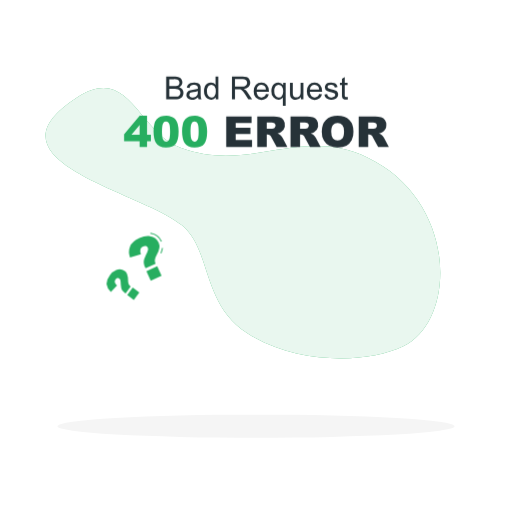
t = 0.00 s
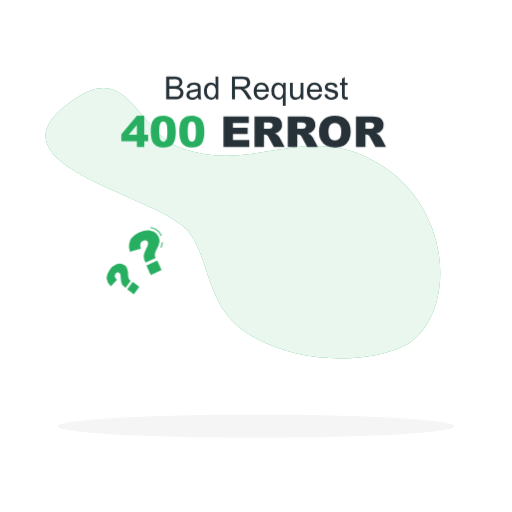
t = 1.08 s
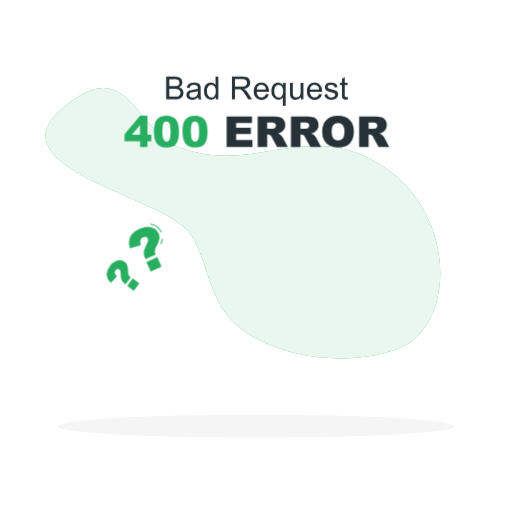
t = 2.17 s
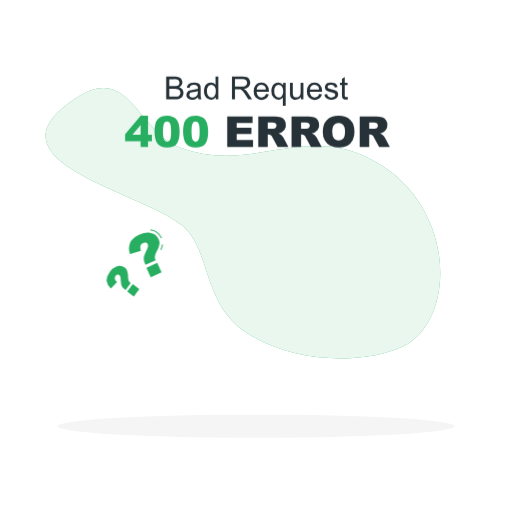
t = 3.25 s
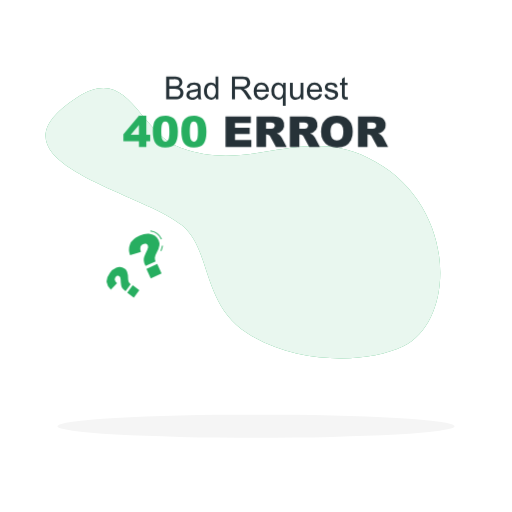
t = 4.33 s
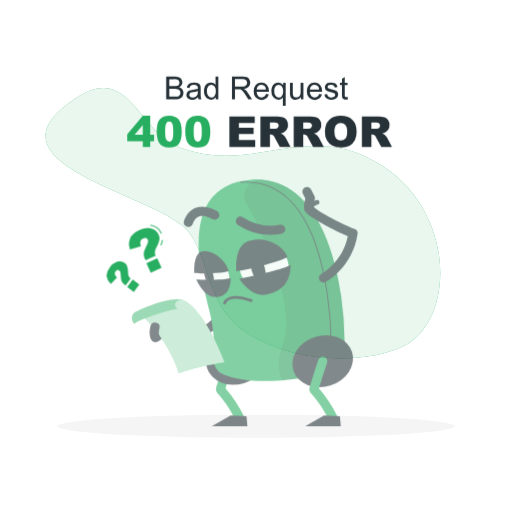
t = 5.42 s

The animated SVG that drew these frames (rendered in a browser with its animation timeline set to each time). Animation: 3 CSS @keyframes rules; one cycle of 6.50 s, repeats indefinitely.

<svg class="animated error" id="freepik_stories-400-error-bad-request" xmlns="http://www.w3.org/2000/svg" viewBox="0 0 500 500" version="1.1" xmlns:xlink="http://www.w3.org/1999/xlink" xmlns:svgjs="http://svgjs.com/svgjs">
  <style>svg#freepik_stories-400-error-bad-request:not(.animated) .animable {opacity: 0;}svg#freepik_stories-400-error-bad-request.animated #freepik--question-marks--inject-2 {animation: 1.5s Infinite  linear floating;animation-delay: 0s;}svg#freepik_stories-400-error-bad-request.animated #freepik--Character--inject-2 {animation: 1s 1 forwards cubic-bezier(.36,-0.01,.5,1.38) fadeIn;animation-delay: 5s;opacity: 0}svg#freepik_stories-400-error-bad-request.animated #freepik--error-400--inject-2 {animation: 1.5s Infinite  linear shake;animation-delay: 0s;}            @keyframes floating {                0% {                    opacity: 1;                    transform: translateY(0px);                }                50% {                    transform: translateY(-10px);                }                100% {                    opacity: 1;                    transform: translateY(0px);                }            }                    @keyframes fadeIn {                0% {                    opacity: 0;                }                100% {                    opacity: 1;                }            }                    @keyframes shake {                10%, 90% {                    transform: translate3d(-1px, 0, 0);                  }                  20%, 80% {                    transform: translate3d(2px, 0, 0);                  }                  30%, 50%, 70% {                    transform: translate3d(-4px, 0, 0);                  }                  40%, 60% {                    transform: translate3d(4px, 0, 0);                  }            }        </style><g id="freepik--background-simple--inject-2" class="animable" style="transform-origin: 237.22px 217.988px;"><path d="M74.83,95.34c-95.72,62,62.1,91.13,102.84,124.74,29.23,24.11,18.83,76.33,63.89,105.36,47.35,30.5,117,30,152.29,12.78,53.27-26,52.21-142.65-34.62-184.19-65.85-31.5-115.21,15.39-182.86-9.76C133.83,128.47,126.94,61.59,74.83,95.34Z" style="fill: rgb(39, 174, 96); transform-origin: 237.22px 217.988px;" id="el4cdfk61nmzo" class="animable"></path><g id="elirler10he2l"><path d="M74.83,95.34c-95.72,62,62.1,91.13,102.84,124.74,29.23,24.11,18.83,76.33,63.89,105.36,47.35,30.5,117,30,152.29,12.78,53.27-26,52.21-142.65-34.62-184.19-65.85-31.5-115.21,15.39-182.86-9.76C133.83,128.47,126.94,61.59,74.83,95.34Z" style="fill: rgb(255, 255, 255); opacity: 0.9; transform-origin: 237.22px 217.988px;" class="animable"></path></g></g><g id="freepik--Shadow--inject-2" class="animable" style="transform-origin: 250px 416.24px;"><ellipse id="freepik--path--inject-2" cx="250" cy="416.24" rx="193.89" ry="11.32" style="fill: rgb(245, 245, 245); transform-origin: 250px 416.24px;" class="animable"></ellipse></g><g id="freepik--question-marks--inject-2" class="animable" style="transform-origin: 131.624px 260.025px;"><path d="M157.61,247.44l-.92-.39a18,18,0,0,0,1.45-5l1,.11A18.94,18.94,0,0,1,157.61,247.44ZM157.22,236a13.33,13.33,0,0,0-10.43-7.77l.16-1a14.31,14.31,0,0,1,11.18,8.35Z" style="fill: rgb(39, 174, 96); transform-origin: 152.965px 237.335px;" id="elfyifypzqv8o" class="animable"></path><path d="M152,257.5,142.14,262l-.44-1a13.27,13.27,0,0,1-1.29-4.33,10,10,0,0,1,.39-3.64,58.94,58.94,0,0,1,3-6.86q1.32-2.67.67-4.09a3.16,3.16,0,0,0-1.85-1.83,4,4,0,0,0-2.91.37,4.56,4.56,0,0,0-2.49,2.61q-.65,1.75.4,4.94L127,251.49a15,15,0,0,1,0-10.75q2-5,9.22-8.27c3.76-1.72,7.16-2.31,10.19-1.8a10.78,10.78,0,0,1,8.57,6.35,9,9,0,0,1,.72,4.8,23,23,0,0,1-2.7,7.26,14.49,14.49,0,0,0-1.78,4.83A7.49,7.49,0,0,0,152,257.5Zm-9,7.24L153.54,260l4.23,9.29L147.23,274Z" style="fill: rgb(39, 174, 96); transform-origin: 141.887px 252.247px;" id="elby9b1opw88g" class="animable"></path><path d="M127.64,279.73l-5,6.8L122,286a10.64,10.64,0,0,1-2.53-2.47,7.67,7.67,0,0,1-1.11-2.63,42.47,42.47,0,0,1-.57-5.81c-.08-1.55-.45-2.56-1.1-3a2.46,2.46,0,0,0-2-.55,3.08,3.08,0,0,0-1.84,1.36,3.54,3.54,0,0,0-.71,2.72,6.09,6.09,0,0,0,2.15,3.22l-6,6.31a11.79,11.79,0,0,1-4.11-7.32q-.55-4.14,3.14-9.15a13.64,13.64,0,0,1,6.26-5.09,8.39,8.39,0,0,1,8.26,1.06,7,7,0,0,1,2.32,3,18.12,18.12,0,0,1,.92,6,11.36,11.36,0,0,0,.62,4A5.76,5.76,0,0,0,127.64,279.73Zm-3.37,8.36,5.36-7.28,6.42,4.73-5.36,7.28Z" style="fill: rgb(39, 174, 96); transform-origin: 120.079px 277.887px;" id="elolitpazlyja" class="animable"></path></g><g id="freepik--Character--inject-2" class="animable animator-active" style="transform-origin: 239.996px 295.775px;"><path d="M234.09,412.64a4.5,4.5,0,0,1-4-2.43c-4-7.76-9.07-16.87-18.15-26.73a4.45,4.45,0,0,1-1-4.28c3.37-11.71,8.67-27.72,8.72-27.88a4.49,4.49,0,1,1,8.52,2.82c-.05.15-4.62,13.94-7.93,25.15a126.54,126.54,0,0,1,17.82,26.8,4.5,4.5,0,0,1-4,6.55Z" style="fill: rgb(39, 174, 96); transform-origin: 224.661px 380.366px;" id="eluz1ab4wtfki" class="animable"></path><polygon points="241.56 416.24 206.77 416.24 225.21 405.78 240.66 406.38 241.56 416.24" style="fill: rgb(38, 50, 56); transform-origin: 224.165px 411.01px;" id="el2l7txmvwhy7" class="animable"></polygon><g id="elbdiujb0n1f"><ellipse cx="230.8" cy="350.34" rx="30.04" ry="24.9" style="fill: rgb(38, 50, 56); transform-origin: 230.8px 350.34px; transform: rotate(-17.36deg);" class="animable"></ellipse></g><path d="M151.65,334a4.49,4.49,0,0,1-1.72-8.63,5,5,0,0,0,3-3.77,4.48,4.48,0,0,1,3.67-4,33.55,33.55,0,0,0,3.3-.85c6.08-1.77,13.61-4,37.31,2.66,23.38-13.07,23.65-37.59,23.65-38.65a4.5,4.5,0,0,1,4.47-4.5h0a4.49,4.49,0,0,1,4.49,4.45c0,1.31-.14,32.09-30,47.5a4.45,4.45,0,0,1-3.3.32c-22.6-6.52-29-4.66-34.07-3.17l-1.38.4a13.83,13.83,0,0,1-7.64,7.89A4.51,4.51,0,0,1,151.65,334Z" style="fill: rgb(38, 50, 56); transform-origin: 188.499px 305.13px;" id="el3s52gx1c20s" class="animable"></path><path d="M204.08,301.89c-8.51-33.82-31.18-121.06,41.47-126.39,65.18-4.79,83.06,82,87.41,112a351.65,351.65,0,0,1,3.54,45.82,33.29,33.29,0,0,1-26.76,33c-35.51,7.22-69.11,8.24-91.75-.69a14.86,14.86,0,0,1-9.23-15.21C209.63,340.74,209.65,324,204.08,301.89Z" style="fill: rgb(39, 174, 96); transform-origin: 265.225px 273.671px;" id="eljd7wwd0e1z" class="animable"></path><g id="el5mo0zogchk"><path d="M333,287.52c-4.1-28.32-20.22-107-76.66-112a16.39,16.39,0,0,0-16.07,8.51c-2.52,4.88-2.44,10.79,1.33,16.64C254,220,283.67,286.67,279.19,323c-2,16.53-12.41,29.73-3.39,48.31a291.16,291.16,0,0,0,33.94-5,33.29,33.29,0,0,0,26.76-33A351.65,351.65,0,0,0,333,287.52Z" style="opacity: 0.1; transform-origin: 287.524px 273.373px;" class="animable"></path></g><path d="M323.24,333.79a.45.45,0,0,1-.45-.44,348.57,348.57,0,0,0-3.53-45.76c-10.8-74.66-39.87-112.41-84.1-109.15a.45.45,0,0,1-.48-.42.46.46,0,0,1,.42-.48c44.75-3.3,74.17,34.72,85,109.92a352.14,352.14,0,0,1,3.54,45.88.45.45,0,0,1-.45.45Z" style="fill: rgb(38, 50, 56); transform-origin: 279.16px 255.566px;" id="eltiu59mfbm4k" class="animable"></path><g id="el9degjal4ea6"><ellipse cx="315.12" cy="352.73" rx="30.04" ry="24.9" style="fill: rgb(38, 50, 56); transform-origin: 315.12px 352.73px; transform: rotate(-17.36deg);" class="animable"></ellipse></g><path d="M325.3,412.64a4.49,4.49,0,0,1-4-2.43c-4-7.76-9.07-16.87-18.16-26.73a4.5,4.5,0,0,1-1-4.28c3.38-11.71,8.67-27.72,8.73-27.88a4.48,4.48,0,1,1,8.51,2.82c-.05.15-4.61,13.94-7.92,25.15a126.07,126.07,0,0,1,17.81,26.8,4.5,4.5,0,0,1-4,6.55Z" style="fill: rgb(39, 174, 96); transform-origin: 315.864px 380.439px;" id="elhmeaav5usrc" class="animable"></path><path d="M315.88,275.91a4.49,4.49,0,0,1-2.1-8.46h0c.86-.46,20.39-11.13,25.87-36.77-13-5.44-36.42-17.73-41.54-23.91a4.62,4.62,0,0,1-1-2.08,22.37,22.37,0,0,1,1-11l-2.36-4.56a4.49,4.49,0,0,1,8-4.12l3.39,6.56A4.46,4.46,0,0,1,307,196a11,11,0,0,0-1.12,5.91c5.77,5.21,29,17.54,40.43,21.77a4.48,4.48,0,0,1,2.87,4.89c-5.07,32.77-30.14,46.27-31.2,46.83A4.48,4.48,0,0,1,315.88,275.91Z" style="fill: rgb(38, 50, 56); transform-origin: 322.242px 229.24px;" id="elb0f75extqv" class="animable"></path><path d="M301.57,206.15a2.25,2.25,0,0,1-1.88-3.47c.16-.24,3.86-5.83,9.5-7.34a2.24,2.24,0,1,1,1.16,4.33c-3.93,1.06-6.88,5.42-6.9,5.46A2.24,2.24,0,0,1,301.57,206.15Z" style="fill: rgb(38, 50, 56); transform-origin: 305.674px 200.706px;" id="elzj1k6cfkec9" class="animable"></path><polygon points="332.77 416.24 297.98 416.24 316.42 405.78 331.87 406.38 332.77 416.24" style="fill: rgb(38, 50, 56); transform-origin: 315.375px 411.01px;" id="elkswrbu3fa2h" class="animable"></polygon><g id="elpo3vd46zi1k"><ellipse cx="258.01" cy="260.82" rx="23.92" ry="21.53" style="fill: rgb(255, 255, 255); transform-origin: 258.01px 260.82px; transform: rotate(-5.06deg);" class="animable"></ellipse></g><g id="elb1xcy0sswtg"><ellipse cx="252.18" cy="262.92" rx="6.57" ry="11.96" style="fill: rgb(38, 50, 56); transform-origin: 252.18px 262.92px; transform: rotate(-15.9deg);" class="animable"></ellipse></g><path d="M230.8,264.86c15.1-1.94,45-10.47,49.93-13.91-3.88-11.36-22-21.08-38.12-15.6C228,240.28,230.8,264.86,230.8,264.86Z" style="fill: rgb(38, 50, 56); transform-origin: 255.658px 249.319px;" id="ellr49l0cvwvh" class="animable"></path><path d="M233.73,272.16c18.75-3.56,43.12-9.54,50.09-13.37-.43,12.22-4,24.61-23.12,28.8C245.06,291,233.73,272.16,233.73,272.16Z" style="fill: rgb(38, 50, 56); transform-origin: 258.775px 273.396px;" id="elduc2rugx4ic" class="animable"></path><g id="elr9iir2yw68"><ellipse cx="208.01" cy="268.36" rx="14.72" ry="18.63" style="fill: rgb(255, 255, 255); transform-origin: 208.01px 268.36px; transform: rotate(-33.49deg);" class="animable"></ellipse></g><path d="M208.34,268.68c1.13,5.36.15,9.83-2.2,10s-5.17-4.06-6.31-9.42-.15-9.82,2.19-10S207.2,263.32,208.34,268.68Z" style="fill: rgb(38, 50, 56); transform-origin: 204.083px 268.97px;" id="ellp0qa8xbcwb" class="animable"></path><path d="M189.75,266.63c10.13,1.19,30.25-.14,33.59-2C220.87,255,208.89,244,198,245.4,188.18,246.66,189.75,266.63,189.75,266.63Z" style="fill: rgb(38, 50, 56); transform-origin: 206.499px 256.181px;" id="elafrcvf22ew4" class="animable"></path><path d="M191.63,272.94c12.59.57,29,.25,33.68-1.52-.43,9.61-2.95,18.77-15.81,18.62C199,289.92,191.63,272.94,191.63,272.94Z" style="fill: rgb(38, 50, 56); transform-origin: 208.47px 280.731px;" id="elplgh78gnus" class="animable"></path><path d="M264.09,229.3A56.43,56.43,0,0,1,232,219.5a4.48,4.48,0,0,1,5.41-7.15,49,49,0,0,0,35.84,7.11,4.48,4.48,0,1,1,1.67,8.81A58.41,58.41,0,0,1,264.09,229.3Z" style="fill: rgb(38, 50, 56); transform-origin: 254.398px 220.372px;" id="elcd5r8jat4ip" class="animable"></path><path d="M183.88,221.57a4.5,4.5,0,0,1-4.22-6c2.37-6.62,6.32-10.91,11.72-12.77,9.78-3.37,20.32,3.18,20.77,3.46a4.49,4.49,0,0,1-4.78,7.6c-2-1.27-8.37-4.21-13.1-2.57-2.72.95-4.74,3.34-6.17,7.32A4.49,4.49,0,0,1,183.88,221.57Z" style="fill: rgb(38, 50, 56); transform-origin: 196.789px 211.704px;" id="elemldufcy3r" class="animable"></path><path d="M219.23,297.25a1.19,1.19,0,0,1-.37-.06,1.33,1.33,0,0,1-.92-1.64,8.74,8.74,0,0,1,4.56-4.93c5.14-2.65,13-2.1,23.31,1.63a1.34,1.34,0,0,1,.8,1.73,1.33,1.33,0,0,1-1.72.8c-11.83-4.28-18-3.36-21-1.82a6.25,6.25,0,0,0-3.32,3.33A1.35,1.35,0,0,1,219.23,297.25Z" style="fill: rgb(38, 50, 56); transform-origin: 232.293px 293.112px;" id="ele5z1ppk8x7" class="animable"></path><path d="M176.88,292.32a119.22,119.22,0,0,0-44.78,13.15c7.72-1.46,35.35,32.73,42.45,59.09,13.11-4.85,28.39-8.16,44.68-10.75C209.36,326.64,191.31,295.85,176.88,292.32Z" style="fill: rgb(39, 174, 96); transform-origin: 175.665px 328.44px;" id="elxh7egkkzjc" class="animable"></path><g id="elmo8zrpdfdc"><path d="M176.88,292.32a119.22,119.22,0,0,0-44.78,13.15c7.72-1.46,35.35,32.73,42.45,59.09,13.11-4.85,28.39-8.16,44.68-10.75C209.36,326.64,191.31,295.85,176.88,292.32Z" style="fill: rgb(255, 255, 255); opacity: 0.6; transform-origin: 175.665px 328.44px;" class="animable"></path></g><path d="M176.88,292.32c-17.08-1.93-44.81,12.37-44.81,12.37-4.91,3.13-3.58,9-.9,11.49,2.57-3.69,31.23-13.29,42-14.58C167.82,296.64,172.8,293,176.88,292.32Z" style="fill: rgb(39, 174, 96); transform-origin: 152.826px 304.16px;" id="el9kwwz9pguht" class="animable"></path><g id="elx0jvcowmyge"><path d="M176.88,292.32c-17.08-1.93-44.81,12.37-44.81,12.37-4.91,3.13-3.58,9-.9,11.49,2.57-3.69,31.23-13.29,42-14.58C167.82,296.64,172.8,293,176.88,292.32Z" style="fill: rgb(255, 255, 255); opacity: 0.2; transform-origin: 152.826px 304.16px;" class="animable"></path></g><path d="M151.66,334a4.52,4.52,0,0,1-3.77-2c-3.25-5-1.22-12.59-.78-14.07a4.49,4.49,0,0,1,8.6,2.56c-.73,2.51-.88,5.72-.3,6.6a4.49,4.49,0,0,1-1.31,6.21A4.38,4.38,0,0,1,151.66,334Z" style="fill: rgb(38, 50, 56); transform-origin: 151.108px 324.446px;" id="el56i6xeudeao" class="animable"></path></g><g id="freepik--error-400--inject-2" class="animable" style="transform-origin: 250.435px 128.563px;"><path d="M136.33,137.94H121.19v-6.83l15.14-18h7.24V131.5h3.75v6.44h-3.75v5.59h-7.24Zm0-6.44v-9.41l-8,9.41Z" style="fill: rgb(39, 174, 96); transform-origin: 134.255px 128.32px;" id="el6x7phdkcuxs" class="animable"></path><path d="M149.91,128.46q0-8.52,3.07-11.93t9.35-3.41a13.92,13.92,0,0,1,5,.75,9.19,9.19,0,0,1,3.16,1.93,10.55,10.55,0,0,1,1.93,2.51,13.28,13.28,0,0,1,1.13,3.07,28.57,28.57,0,0,1,.83,7q0,8.13-2.75,11.91T162.11,144a13.31,13.31,0,0,1-6.1-1.2,9.93,9.93,0,0,1-3.82-3.53,13.29,13.29,0,0,1-1.68-4.52A30.94,30.94,0,0,1,149.91,128.46Zm8.24,0q0,5.72,1,7.8a3.17,3.17,0,0,0,2.93,2.09,3,3,0,0,0,2.19-.89,5.44,5.44,0,0,0,1.36-2.8,28.82,28.82,0,0,0,.44-6c0-4-.33-6.64-1-8a3.22,3.22,0,0,0-3-2,3.08,3.08,0,0,0-3,2.09Q158.16,122.82,158.15,128.48Z" style="fill: rgb(39, 174, 96); transform-origin: 162.145px 128.562px;" id="elfb7xmna8ck" class="animable"></path><path d="M177.77,128.46q0-8.52,3.07-11.93t9.35-3.41a13.92,13.92,0,0,1,5,.75,9.19,9.19,0,0,1,3.16,1.93,10.29,10.29,0,0,1,1.93,2.51,13.28,13.28,0,0,1,1.13,3.07,28.57,28.57,0,0,1,.84,7q0,8.13-2.76,11.91T190,144a13.31,13.31,0,0,1-6.1-1.2,9.83,9.83,0,0,1-3.81-3.53,13.08,13.08,0,0,1-1.69-4.52A30.94,30.94,0,0,1,177.77,128.46Zm8.24,0q0,5.72,1,7.8a3.17,3.17,0,0,0,2.93,2.09,3,3,0,0,0,2.19-.89,5.52,5.52,0,0,0,1.37-2.8,29.55,29.55,0,0,0,.44-6q0-6-1-8a3.24,3.24,0,0,0-3-2,3.09,3.09,0,0,0-3,2.09Q186,122.82,186,128.48Z" style="fill: rgb(39, 174, 96); transform-origin: 190.01px 128.562px;" id="elo4h09h682n" class="animable"></path><path d="M220.89,113.63h24.76V120h-15.5v4.76h14.38v6.1H230.15v5.89H246.1v6.77H220.89Z" style="fill: rgb(38, 50, 56); transform-origin: 233.495px 128.575px;" id="eln14uujwep5l" class="animable"></path><path d="M251.2,143.53v-29.9h15.4a22.37,22.37,0,0,1,6.55.74,6.91,6.91,0,0,1,3.65,2.72,8.43,8.43,0,0,1-2.6,12.06,11.28,11.28,0,0,1-3.24,1.19,8.81,8.81,0,0,1,2.4,1.1,9,9,0,0,1,1.48,1.57,11.39,11.39,0,0,1,1.3,1.86l4.47,8.66H270.17l-4.94-9.14a6.84,6.84,0,0,0-1.67-2.3,3.89,3.89,0,0,0-2.26-.69h-.82v12.13Zm9.28-17.78h3.9a14.16,14.16,0,0,0,2.44-.41,2.46,2.46,0,0,0,1.5-.94,3,3,0,0,0-.33-4,5.64,5.64,0,0,0-3.45-.77h-4.06Z" style="fill: rgb(38, 50, 56); transform-origin: 265.905px 128.573px;" id="elf5dy33wgu5j" class="animable"></path><path d="M283.69,143.53v-29.9h15.4a22.32,22.32,0,0,1,6.55.74,6.91,6.91,0,0,1,3.65,2.72,8.45,8.45,0,0,1-2.59,12.06,11.24,11.24,0,0,1-3.25,1.19,6.19,6.19,0,0,1,3.88,2.67,11.39,11.39,0,0,1,1.3,1.86l4.47,8.66H302.66l-4.94-9.14a6.84,6.84,0,0,0-1.67-2.3,3.89,3.89,0,0,0-2.26-.69H293v12.13ZM293,125.75h3.9a14.16,14.16,0,0,0,2.44-.41,2.41,2.41,0,0,0,1.5-.94,3,3,0,0,0-.33-4,5.6,5.6,0,0,0-3.45-.77H293Z" style="fill: rgb(38, 50, 56); transform-origin: 298.395px 128.573px;" id="elruvt5khbbgs" class="animable"></path><path d="M314.18,128.6q0-7.32,4.08-11.4t11.36-4.08q7.47,0,11.51,4t4,11.23A18.32,18.32,0,0,1,343.4,137a12.54,12.54,0,0,1-5.1,5.23A16.86,16.86,0,0,1,330,144a19.18,19.18,0,0,1-8.37-1.61,12.6,12.6,0,0,1-5.38-5.1A16.94,16.94,0,0,1,314.18,128.6Zm9.24,0q0,4.53,1.69,6.51a6.35,6.35,0,0,0,9.18,0q1.63-1.94,1.64-7,0-4.21-1.71-6.17a5.83,5.83,0,0,0-4.62-1.94,5.59,5.59,0,0,0-4.48,2C324,123.41,323.42,125.6,323.42,128.64Z" style="fill: rgb(38, 50, 56); transform-origin: 329.66px 128.568px;" id="elnl6o33l8p6" class="animable"></path><path d="M350.27,143.53v-29.9h15.39a22.32,22.32,0,0,1,6.55.74,6.87,6.87,0,0,1,3.65,2.72,8.2,8.2,0,0,1,1.39,4.84,8.34,8.34,0,0,1-1.06,4.3,8.25,8.25,0,0,1-2.92,2.92,11.28,11.28,0,0,1-3.24,1.19,8.81,8.81,0,0,1,2.4,1.1,9.36,9.36,0,0,1,1.48,1.57,11.19,11.19,0,0,1,1.29,1.86l4.48,8.66H369.24l-4.94-9.14a7,7,0,0,0-1.67-2.3,3.92,3.92,0,0,0-2.27-.69h-.81v12.13Zm9.28-17.78h3.89a14.23,14.23,0,0,0,2.45-.41,2.46,2.46,0,0,0,1.5-.94,2.74,2.74,0,0,0,.58-1.73,2.77,2.77,0,0,0-.92-2.23,5.6,5.6,0,0,0-3.45-.77h-4.05Z" style="fill: rgb(38, 50, 56); transform-origin: 364.975px 128.573px;" id="el7mscbzmx4xq" class="animable"></path></g><g id="freepik--bad-request--inject-2" class="animable" style="transform-origin: 251.03px 88.9689px;"><path d="M162.29,97V74.74h8.36a10.3,10.3,0,0,1,4.09.68,5.23,5.23,0,0,1,2.42,2.08,5.53,5.53,0,0,1,.88,2.94,5,5,0,0,1-.78,2.69,5.61,5.61,0,0,1-2.34,2,5.82,5.82,0,0,1,3.11,2,5.43,5.43,0,0,1,1.08,3.37,6.48,6.48,0,0,1-.66,2.91,5.63,5.63,0,0,1-1.63,2.08,6.78,6.78,0,0,1-2.44,1.1,14.78,14.78,0,0,1-3.59.37Zm3-12.92h4.82a10.44,10.44,0,0,0,2.81-.26,3.12,3.12,0,0,0,1.69-1.1,3.22,3.22,0,0,0,.57-1.95,3.52,3.52,0,0,0-.53-2,2.66,2.66,0,0,0-1.52-1.16,12.63,12.63,0,0,0-3.39-.31h-4.45Zm0,10.29h5.55a13,13,0,0,0,2-.1,4.78,4.78,0,0,0,1.7-.61,3.25,3.25,0,0,0,1.13-1.24,3.92,3.92,0,0,0,.44-1.88,3.65,3.65,0,0,0-.64-2.16,3.25,3.25,0,0,0-1.77-1.29,10.85,10.85,0,0,0-3.26-.38h-5.15Z" style="fill: rgb(38, 50, 56); transform-origin: 170.701px 85.8663px;" id="el91qv46put4j" class="animable"></path><path d="M193.36,95a10.44,10.44,0,0,1-2.93,1.83,8.56,8.56,0,0,1-3,.53,5.83,5.83,0,0,1-4.08-1.3,4.27,4.27,0,0,1-1.43-3.32A4.5,4.5,0,0,1,183.85,89a6.45,6.45,0,0,1,2-.9,19.45,19.45,0,0,1,2.43-.41,25.08,25.08,0,0,0,4.88-.94c0-.38,0-.61,0-.72a3,3,0,0,0-.77-2.35,4.58,4.58,0,0,0-3.12-.93,4.87,4.87,0,0,0-2.85.68A4.18,4.18,0,0,0,185,85.85l-2.67-.36a6.59,6.59,0,0,1,1.2-2.78A5.3,5.3,0,0,1,186,81.09a10.84,10.84,0,0,1,3.67-.57A9.81,9.81,0,0,1,193,81a4.44,4.44,0,0,1,1.9,1.23,4.32,4.32,0,0,1,.85,1.86,15.39,15.39,0,0,1,.14,2.52v3.65a38.26,38.26,0,0,0,.17,4.82,6.17,6.17,0,0,0,.69,1.94H193.9A5.81,5.81,0,0,1,193.36,95Zm-.23-6.11a20,20,0,0,1-4.47,1,10.61,10.61,0,0,0-2.39.54,2.5,2.5,0,0,0-1.08.89,2.43,2.43,0,0,0,.45,3.13,3.62,3.62,0,0,0,2.43.73,5.66,5.66,0,0,0,2.81-.7,4.28,4.28,0,0,0,1.81-1.89,6.69,6.69,0,0,0,.44-2.74Z" style="fill: rgb(38, 50, 56); transform-origin: 189.334px 88.9446px;" id="el40oss1odqh4" class="animable"></path><path d="M210.61,97V95a5,5,0,0,1-4.52,2.4,6.32,6.32,0,0,1-3.54-1.07,6.93,6.93,0,0,1-2.51-3,10.14,10.14,0,0,1-.89-4.38,11.63,11.63,0,0,1,.8-4.39,6.35,6.35,0,0,1,2.42-3,6.46,6.46,0,0,1,3.6-1,5.37,5.37,0,0,1,2.6.61,5.49,5.49,0,0,1,1.86,1.61v-8h2.72V97ZM202,89a7,7,0,0,0,1.31,4.63,3.92,3.92,0,0,0,3.08,1.54,3.87,3.87,0,0,0,3.05-1.47,6.74,6.74,0,0,0,1.25-4.47,7.63,7.63,0,0,0-1.27-4.87,3.94,3.94,0,0,0-3.15-1.55,3.82,3.82,0,0,0-3,1.49A7.39,7.39,0,0,0,202,89Z" style="fill: rgb(38, 50, 56); transform-origin: 206.149px 86.093px;" id="elf7on7cr353e" class="animable"></path><path d="M226.49,97V74.74h9.88a13.13,13.13,0,0,1,4.53.6,5,5,0,0,1,2.48,2.12,6.3,6.3,0,0,1,.93,3.36,5.6,5.6,0,0,1-1.54,4A7.75,7.75,0,0,1,238,86.88,7.75,7.75,0,0,1,239.81,88a15.2,15.2,0,0,1,2.45,3L246.13,97h-3.71l-2.95-4.63c-.86-1.34-1.57-2.36-2.12-3.07a6.67,6.67,0,0,0-1.5-1.49,4.48,4.48,0,0,0-1.35-.6,9,9,0,0,0-1.64-.1h-3.42V97Zm2.95-12.45h6.34a9.48,9.48,0,0,0,3.16-.41,3.43,3.43,0,0,0,1.74-1.34,3.65,3.65,0,0,0,.59-2,3.32,3.32,0,0,0-1.15-2.6,5.36,5.36,0,0,0-3.62-1h-7.06Z" style="fill: rgb(38, 50, 56); transform-origin: 236.31px 85.8639px;" id="elp52xc21ylx" class="animable"></path><path d="M259.63,91.83l2.83.34A6.88,6.88,0,0,1,260,96a8.4,8.4,0,0,1-10.24-.81,8.56,8.56,0,0,1-2.07-6.12,8.9,8.9,0,0,1,2.1-6.32,7.08,7.08,0,0,1,5.44-2.25,6.91,6.91,0,0,1,5.29,2.2,8.8,8.8,0,0,1,2.05,6.2c0,.16,0,.41,0,.73h-12A6.25,6.25,0,0,0,252,93.72a4.46,4.46,0,0,0,3.37,1.42,4.16,4.16,0,0,0,2.57-.79A5.31,5.31,0,0,0,259.63,91.83Zm-9-4.43h9a5.49,5.49,0,0,0-1-3.05,4.18,4.18,0,0,0-3.39-1.58A4.34,4.34,0,0,0,252.07,84,5,5,0,0,0,250.65,87.4Z" style="fill: rgb(38, 50, 56); transform-origin: 255.129px 88.932px;" id="el8exckpdfd8h" class="animable"></path><path d="M276.18,103.21v-7.9a5,5,0,0,1-1.78,1.49,5.32,5.32,0,0,1-2.44.59,6.45,6.45,0,0,1-4.95-2.3,9,9,0,0,1-2.08-6.29,10.8,10.8,0,0,1,.85-4.36,6.31,6.31,0,0,1,2.45-2.93,6.53,6.53,0,0,1,3.51-1A5.42,5.42,0,0,1,276.46,83V80.88h2.46v22.33Zm-8.43-14.3a7.15,7.15,0,0,0,1.3,4.67,4,4,0,0,0,3.14,1.56,3.84,3.84,0,0,0,3-1.48,6.78,6.78,0,0,0,1.27-4.51,7.58,7.58,0,0,0-1.33-4.85A4,4,0,0,0,272,82.67a3.76,3.76,0,0,0-3,1.52A7.36,7.36,0,0,0,267.75,88.91Z" style="fill: rgb(38, 50, 56); transform-origin: 271.918px 91.8588px;" id="elm9yl2ewqy2b" class="animable"></path><path d="M293.78,97V94.65a5.89,5.89,0,0,1-5.12,2.74,6.48,6.48,0,0,1-2.67-.55,4.37,4.37,0,0,1-1.83-1.37,5,5,0,0,1-.85-2,14,14,0,0,1-.17-2.56v-10h2.74v9a16,16,0,0,0,.17,2.89,2.83,2.83,0,0,0,1.09,1.7,3.41,3.41,0,0,0,2.07.61,4.51,4.51,0,0,0,2.31-.63,3.49,3.49,0,0,0,1.53-1.72,8.54,8.54,0,0,0,.45-3.15V80.88h2.73V97Z" style="fill: rgb(38, 50, 56); transform-origin: 289.683px 89.1359px;" id="elybb5y9i2xgg" class="animable"></path><path d="M311.57,91.83l2.83.34A6.93,6.93,0,0,1,311.92,96a8.4,8.4,0,0,1-10.24-.81,8.56,8.56,0,0,1-2.07-6.12,8.94,8.94,0,0,1,2.09-6.32,7.12,7.12,0,0,1,5.45-2.25,6.91,6.91,0,0,1,5.29,2.2,8.8,8.8,0,0,1,2.05,6.2c0,.16,0,.41,0,.73h-12a6.2,6.2,0,0,0,1.51,4.07,4.44,4.44,0,0,0,3.37,1.42,4.16,4.16,0,0,0,2.57-.79A5.31,5.31,0,0,0,311.57,91.83Zm-9-4.43h9a5.49,5.49,0,0,0-1-3.05,4.2,4.2,0,0,0-3.39-1.58A4.34,4.34,0,0,0,304,84,5,5,0,0,0,302.59,87.4Z" style="fill: rgb(38, 50, 56); transform-origin: 307.05px 88.9322px;" id="el3fj451y0fa8" class="animable"></path><path d="M316.74,92.21l2.7-.43a3.8,3.8,0,0,0,1.27,2.49,4.43,4.43,0,0,0,2.91.87,4.29,4.29,0,0,0,2.8-.77,2.28,2.28,0,0,0,.91-1.8,1.68,1.68,0,0,0-.8-1.46,12.38,12.38,0,0,0-2.8-.93,24.64,24.64,0,0,1-4.17-1.31,4,4,0,0,1-2.37-3.7,4.15,4.15,0,0,1,.5-2A4.47,4.47,0,0,1,319,81.64a5.89,5.89,0,0,1,1.74-.8,8.59,8.59,0,0,1,2.37-.32,9.41,9.41,0,0,1,3.33.54,4.49,4.49,0,0,1,2.12,1.49,5.79,5.79,0,0,1,1,2.5l-2.68.36a2.91,2.91,0,0,0-1.06-2,3.88,3.88,0,0,0-2.47-.69,4.46,4.46,0,0,0-2.69.62,1.82,1.82,0,0,0-.8,1.46,1.55,1.55,0,0,0,.33,1,2.47,2.47,0,0,0,1.05.73c.27.1,1.08.33,2.42.69a34.72,34.72,0,0,1,4.05,1.27,4.16,4.16,0,0,1,1.8,1.44,4,4,0,0,1,.65,2.34,4.63,4.63,0,0,1-.79,2.58A5.22,5.22,0,0,1,327,96.73a8.38,8.38,0,0,1-3.4.66,7.6,7.6,0,0,1-4.8-1.31A6,6,0,0,1,316.74,92.21Z" style="fill: rgb(38, 50, 56); transform-origin: 323.451px 88.9627px;" id="elk1aflvlfz4q" class="animable"></path><path d="M339.37,94.58l.4,2.41a9.75,9.75,0,0,1-2.07.25,4.57,4.57,0,0,1-2.31-.48,2.64,2.64,0,0,1-1.16-1.23,10,10,0,0,1-.33-3.23V83h-2V80.88h2v-4l2.72-1.64v5.64h2.75V83h-2.75v9.44a5,5,0,0,0,.14,1.5,1.23,1.23,0,0,0,.47.54,1.86,1.86,0,0,0,.94.19A9,9,0,0,0,339.37,94.58Z" style="fill: rgb(38, 50, 56); transform-origin: 335.835px 86.2436px;" id="elyv8ri1xsmrn" class="animable"></path></g><defs>     <filter id="active" height="200%">         <feMorphology in="SourceAlpha" result="DILATED" operator="dilate" radius="2"></feMorphology>                <feFlood flood-color="#32DFEC" flood-opacity="1" result="PINK"></feFlood>        <feComposite in="PINK" in2="DILATED" operator="in" result="OUTLINE"></feComposite>        <feMerge>            <feMergeNode in="OUTLINE"></feMergeNode>            <feMergeNode in="SourceGraphic"></feMergeNode>        </feMerge>    </filter>    <filter id="hover" height="200%">        <feMorphology in="SourceAlpha" result="DILATED" operator="dilate" radius="2"></feMorphology>                <feFlood flood-color="#ff0000" flood-opacity="0.5" result="PINK"></feFlood>        <feComposite in="PINK" in2="DILATED" operator="in" result="OUTLINE"></feComposite>        <feMerge>            <feMergeNode in="OUTLINE"></feMergeNode>            <feMergeNode in="SourceGraphic"></feMergeNode>        </feMerge>            <feColorMatrix type="matrix" values="0   0   0   0   0                0   1   0   0   0                0   0   0   0   0                0   0   0   1   0 "></feColorMatrix>    </filter></defs>
</svg>